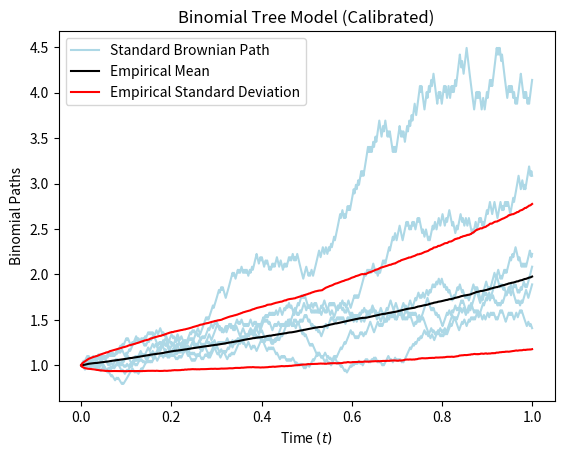

Source code (Python):
import numpy as np
import matplotlib.pyplot as plt 

def binom(N, S0,T, r,std):

    # calculating u 
    u = np.exp(std * np.sqrt(T/N))
    
    d = 1/u

    # finding probability 
    p = (np.exp(r * T/N) - d) / (u-d)

    S = np.random.choice([d,u], size=N, p=[1-p, p])

    S[0]= S0

    return np.cumprod(S)

def main():
    # defining variables
    paths = 1000
    N = 600
    T = 1
    mean = 0.7
    std = 0.4
    S0 = 1
    samples = 6
    intvl = np.linspace(0, 1, N)

    # binomial tree
    bin = [ binom(N, S0, T,mean,std) for path in np.arange(0, paths) ]

    # mean and std
    binMean = np.mean(bin, axis=0)
    binStd = np.std(bin, axis=0)


    # plotting binom tree
    for i in np.arange(0, samples):
        plt.plot(intvl, bin[i], c='lightblue', label='Standard Brownian Path' if i==0 else "")

    # plotting mean and std
    plt.plot(intvl, binMean, c="black", label='Empirical Mean')
    plt.plot(intvl, binMean+binStd, c="red", label='Empirical Standard Deviation')
    plt.plot(intvl, binMean-binStd, c="red")

    plt.xlabel(r'Time $(t)$')
    plt.ylabel(r'Binomial Paths')
    plt.title(r'Binomial Tree Model (Calibrated)')

    plt.legend()

    plt.show()
    
main()